The GitHub repository hk-railway/picturebook contains a labelled image folder "picture" with 18 categories: JR bus, JR ETC, JR EXP DC, JR EXP EC, JR ferry, JR local&etc PC, JR local diesel car, JR LOCAL EC1, JR LOCAL EC2, JR local hybrid car, JR LOCO, JR maglev, JR shinkansen, JR super express diesel car, JR super express electric car, JR superexp ec(jnr1), JR superexp ec(jnr2), JR super express passenger car. Examples follow, each with its label.

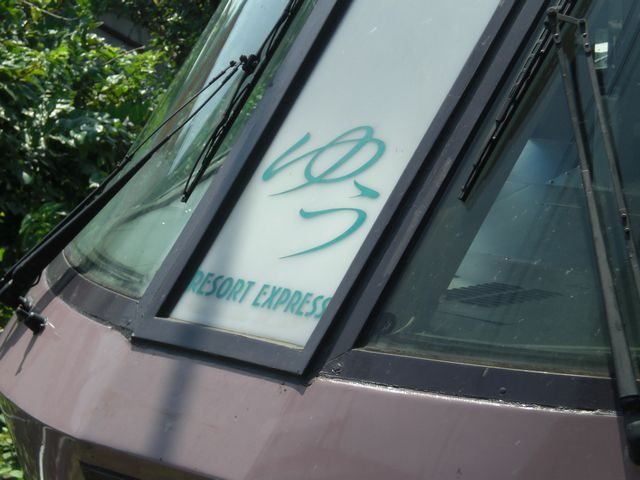
Label: JR superexp ec(jnr2)

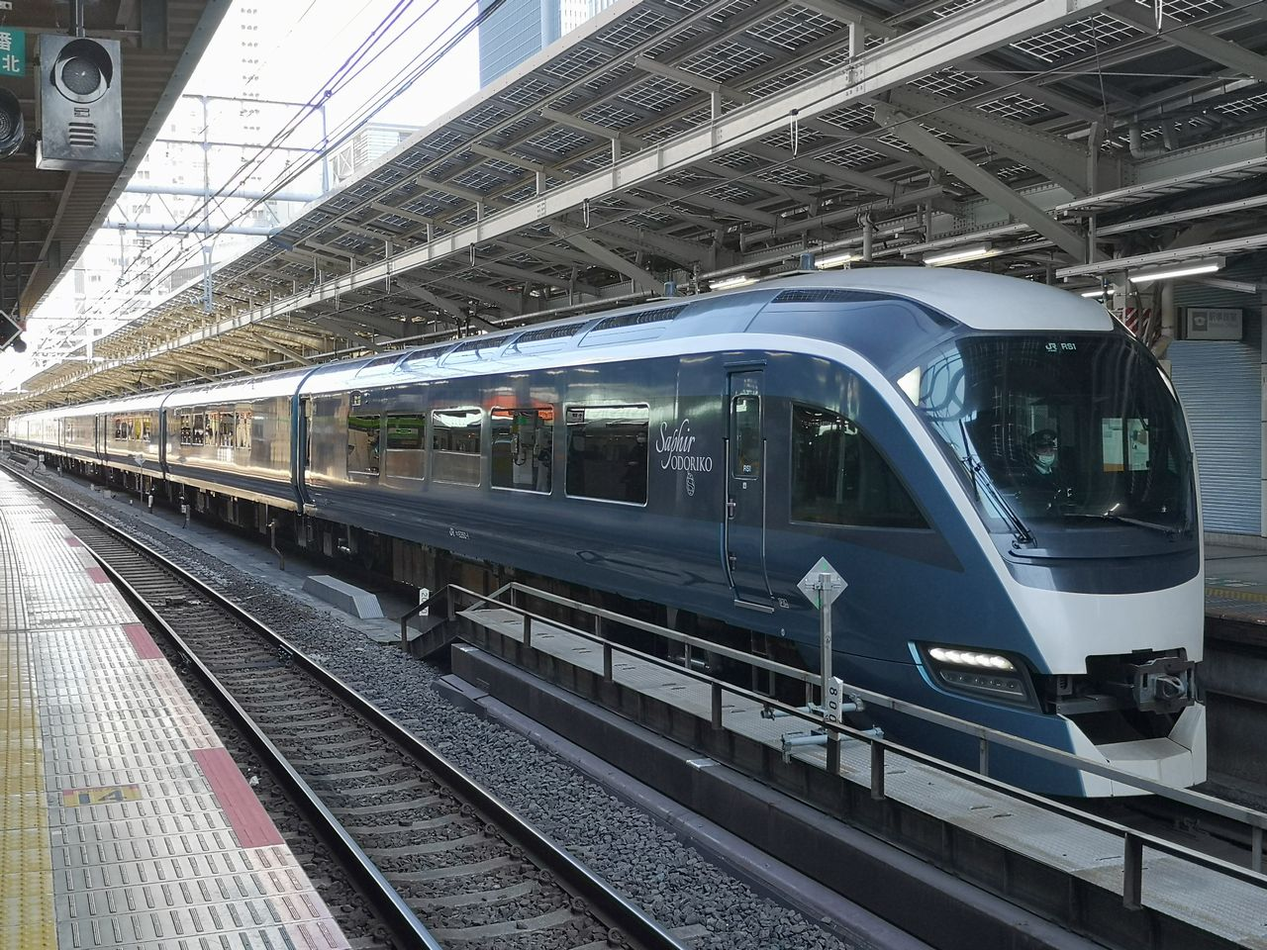
Label: JR super express electric car

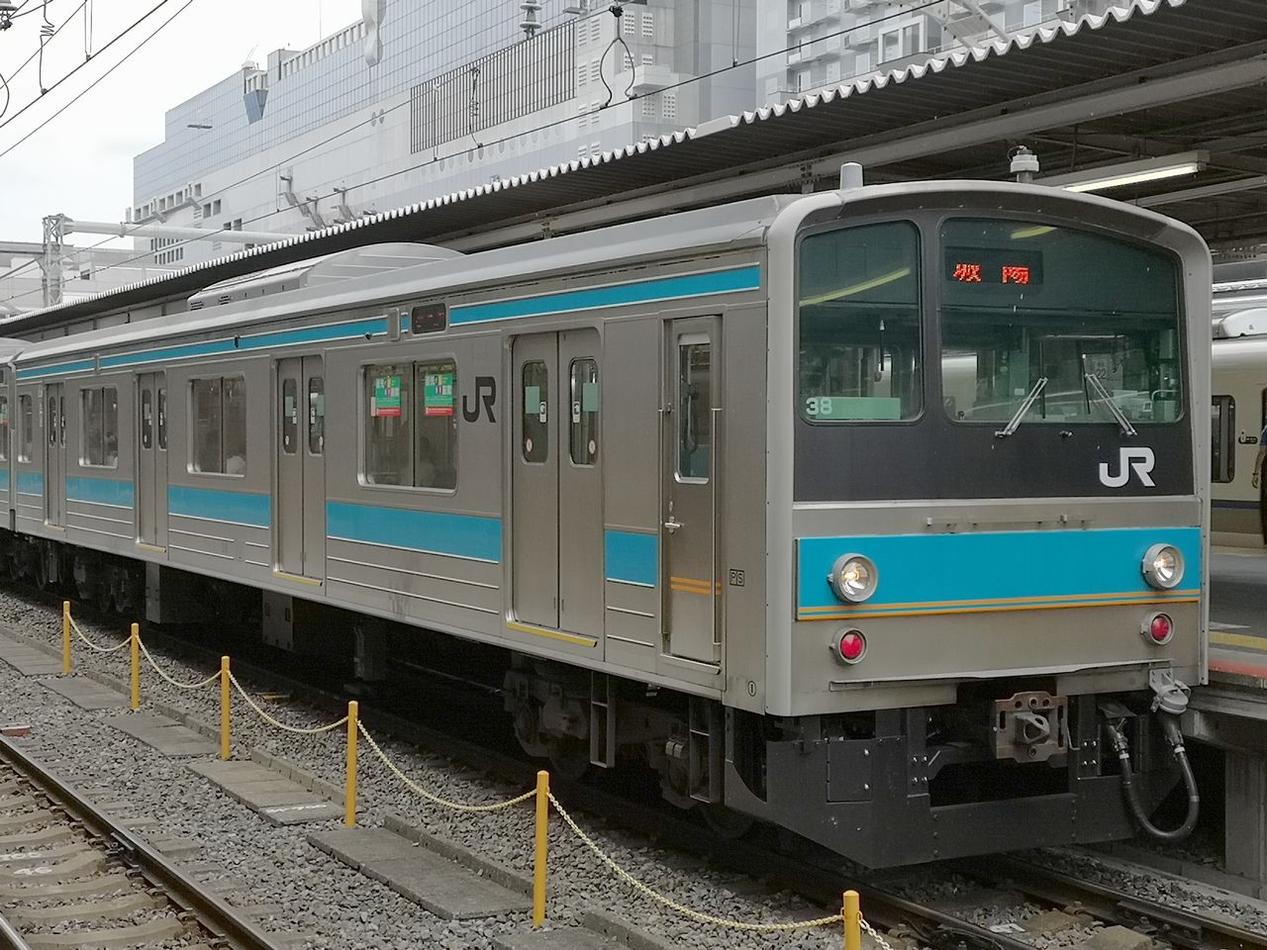
Label: JR LOCAL EC2

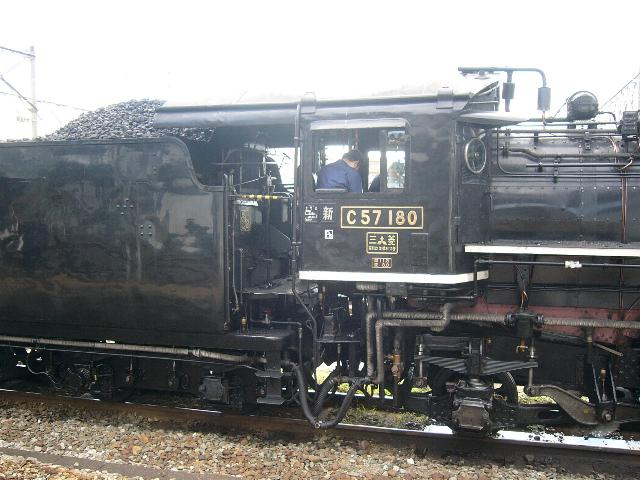
Label: JR LOCO

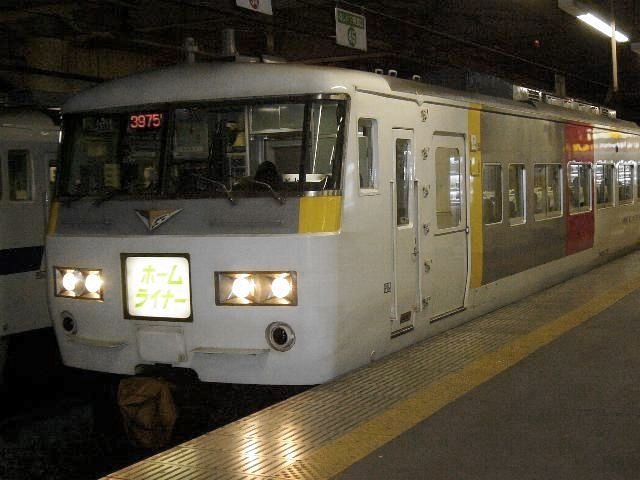
Label: JR superexp ec(jnr1)

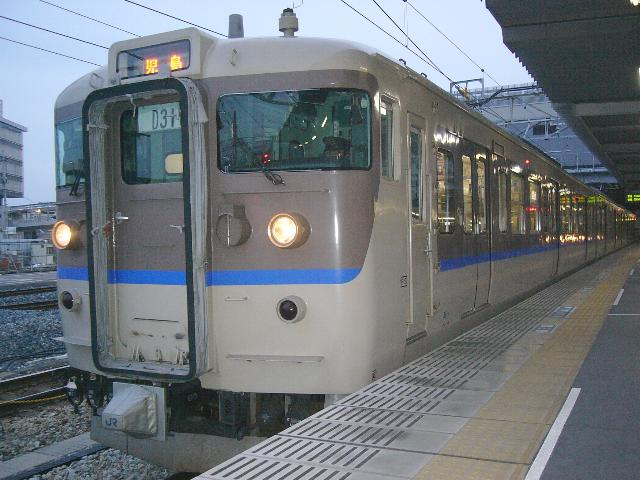
Label: JR LOCAL EC1
